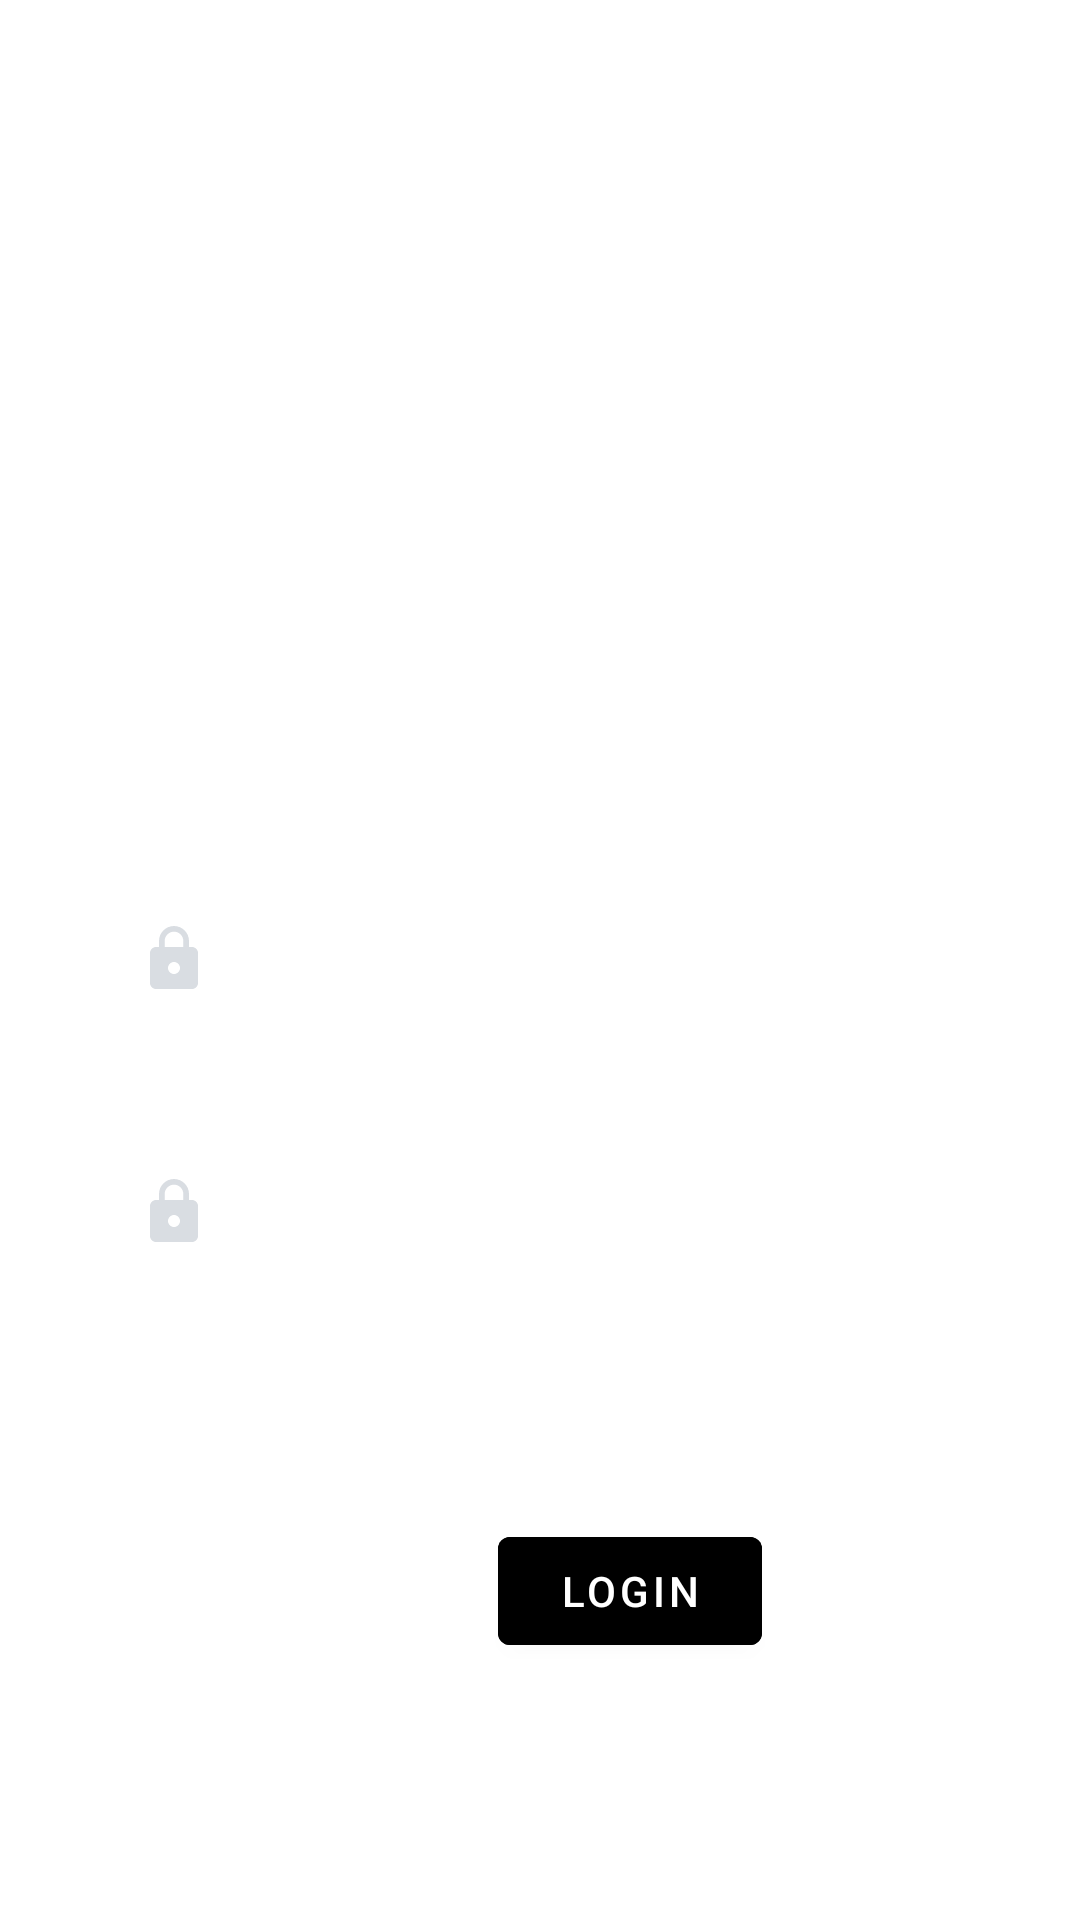

The Android layout XML behind this screen, and the referenced resources:
<!-- AndroidManifest.xml: application theme Theme.Lab10 -->
<!-- res/layout/activity_sign_up.xml -->
<RelativeLayout xmlns:android="http://schemas.android.com/apk/res/android"
    android:layout_width="match_parent"
    android:layout_height="match_parent"
    android:gravity="center"
    android:background="@drawable/image3"

    android:padding="16dp">

    <TextView
        android:id="@+id/signup"
        android:layout_width="match_parent"
        android:layout_height="wrap_content"
        android:layout_margin="50dp"
        android:gravity="center"
        android:text="Sign Up"
        android:textColor="@color/white"
        android:textSize="35dp"
        android:textStyle="bold" />

    <EditText
        android:id="@+id/username"
        android:layout_width="359dp"
        android:layout_height="wrap_content"
        android:layout_below="@id/signup"
        android:layout_marginStart="10dp"
        android:layout_marginLeft="10dp"
        android:layout_marginTop="10dp"
        android:layout_marginEnd="10dp"
        android:layout_marginRight="10dp"
        android:layout_marginBottom="10dp"
        android:background="#30ffffff"
        android:drawableLeft="@drawable/baseline_person_24"
        android:drawablePadding="20dp"
        android:hint="Username"
        android:padding="20dp"
        android:textColor="@color/white"
        android:textColorHint="@color/white" />

    <EditText
        android:id="@+id/password"
        android:layout_width="367dp"
        android:layout_height="wrap_content"
        android:layout_below="@id/username"
        android:layout_marginStart="10dp"
        android:layout_marginLeft="10dp"
        android:layout_marginTop="10dp"
        android:layout_marginEnd="10dp"
        android:layout_marginRight="10dp"
        android:layout_marginBottom="10dp"
        android:background="#30ffffff"
        android:drawablePadding="20dp"
        android:drawableLeft="@drawable/baseline_lock_24"
        android:hint="Password"
        android:padding="20dp"
        android:textColor="@color/white"
        android:textColorHint="@color/white"
        android:inputType="textPassword"/>

    <EditText
        android:id="@+id/passwordCopy"
        android:layout_width="367dp"
        android:drawableLeft="@drawable/baseline_lock_24"
        android:layout_height="wrap_content"
        android:layout_below="@id/password"
        android:layout_marginStart="10dp"
        android:layout_marginLeft="10dp"
        android:layout_marginTop="10dp"
        android:layout_marginEnd="10dp"
        android:layout_marginRight="10dp"
        android:layout_marginBottom="10dp"
        android:background="#30ffffff"
        android:drawablePadding="20dp"
        android:hint="PasswordCopy"
        android:padding="20dp"
        android:textColor="@color/white"
        android:textColorHint="@color/white"
        android:inputType="textPassword"/>


    <com.google.android.material.button.MaterialButton
        android:id="@+id/signupbtn"
        android:layout_width="wrap_content"
        android:layout_height="wrap_content"
        android:layout_below="@id/passwordCopy"
        android:layout_alignParentStart="true"
        android:layout_centerHorizontal="true"
        android:layout_marginStart="150dp"
        android:layout_marginTop="60dp"
        android:backgroundTint="@color/black"
        android:text="Login" />

    <TextView
        android:id="@+id/forgotpass"
        android:layout_width="wrap_content"
        android:layout_height="wrap_content"
        android:layout_below="@+id/signupbtn"
        android:layout_marginStart="145dp"
        android:layout_marginTop="20dp"
        android:text="Forgot Password?"
        android:textColor="@color/white" />
</RelativeLayout>
<!-- resources referenced by this layout -->
<resources>
  <color name="black">#000000</color>
  <color name="white">#FFFFFFFF</color>
  <!-- drawable baseline_lock_24 (drawable) -->
  <vector android:height="24dp" android:tint="#D9DDE2"
      android:viewportHeight="24" android:viewportWidth="24"
      android:width="24dp" xmlns:android="http://schemas.android.com/apk/res/android">
      <path android:fillColor="@android:color/white" android:pathData="M18,8h-1L17,6c0,-2.76 -2.24,-5 -5,-5S7,3.24 7,6v2L6,8c-1.1,0 -2,0.9 -2,2v10c0,1.1 0.9,2 2,2h12c1.1,0 2,-0.9 2,-2L20,10c0,-1.1 -0.9,-2 -2,-2zM12,17c-1.1,0 -2,-0.9 -2,-2s0.9,-2 2,-2 2,0.9 2,2 -0.9,2 -2,2zM15.1,8L8.9,8L8.9,6c0,-1.71 1.39,-3.1 3.1,-3.1 1.71,0 3.1,1.39 3.1,3.1v2z"/>
  </vector>
  <style name="Theme.Lab10" parent="Theme.MaterialComponents.DayNight.DarkActionBar">
          
          <item name="colorPrimary">@color/purple_500</item>
          <item name="colorPrimaryVariant">@color/purple_700</item>
          <item name="colorOnPrimary">@color/white</item>
          
          <item name="colorSecondary">@color/teal_200</item>
          <item name="colorSecondaryVariant">@color/teal_700</item>
          <item name="colorOnSecondary">@color/black</item>
          
          <item name="android:statusBarColor">?attr/colorPrimaryVariant</item>
          
      </style>
  <color name="purple_500">#FF6200EE</color>
  <color name="purple_700">#FF3700B3</color>
  <color name="teal_200">#FF03DAC5</color>
  <color name="teal_700">#FF018786</color>
</resources>
